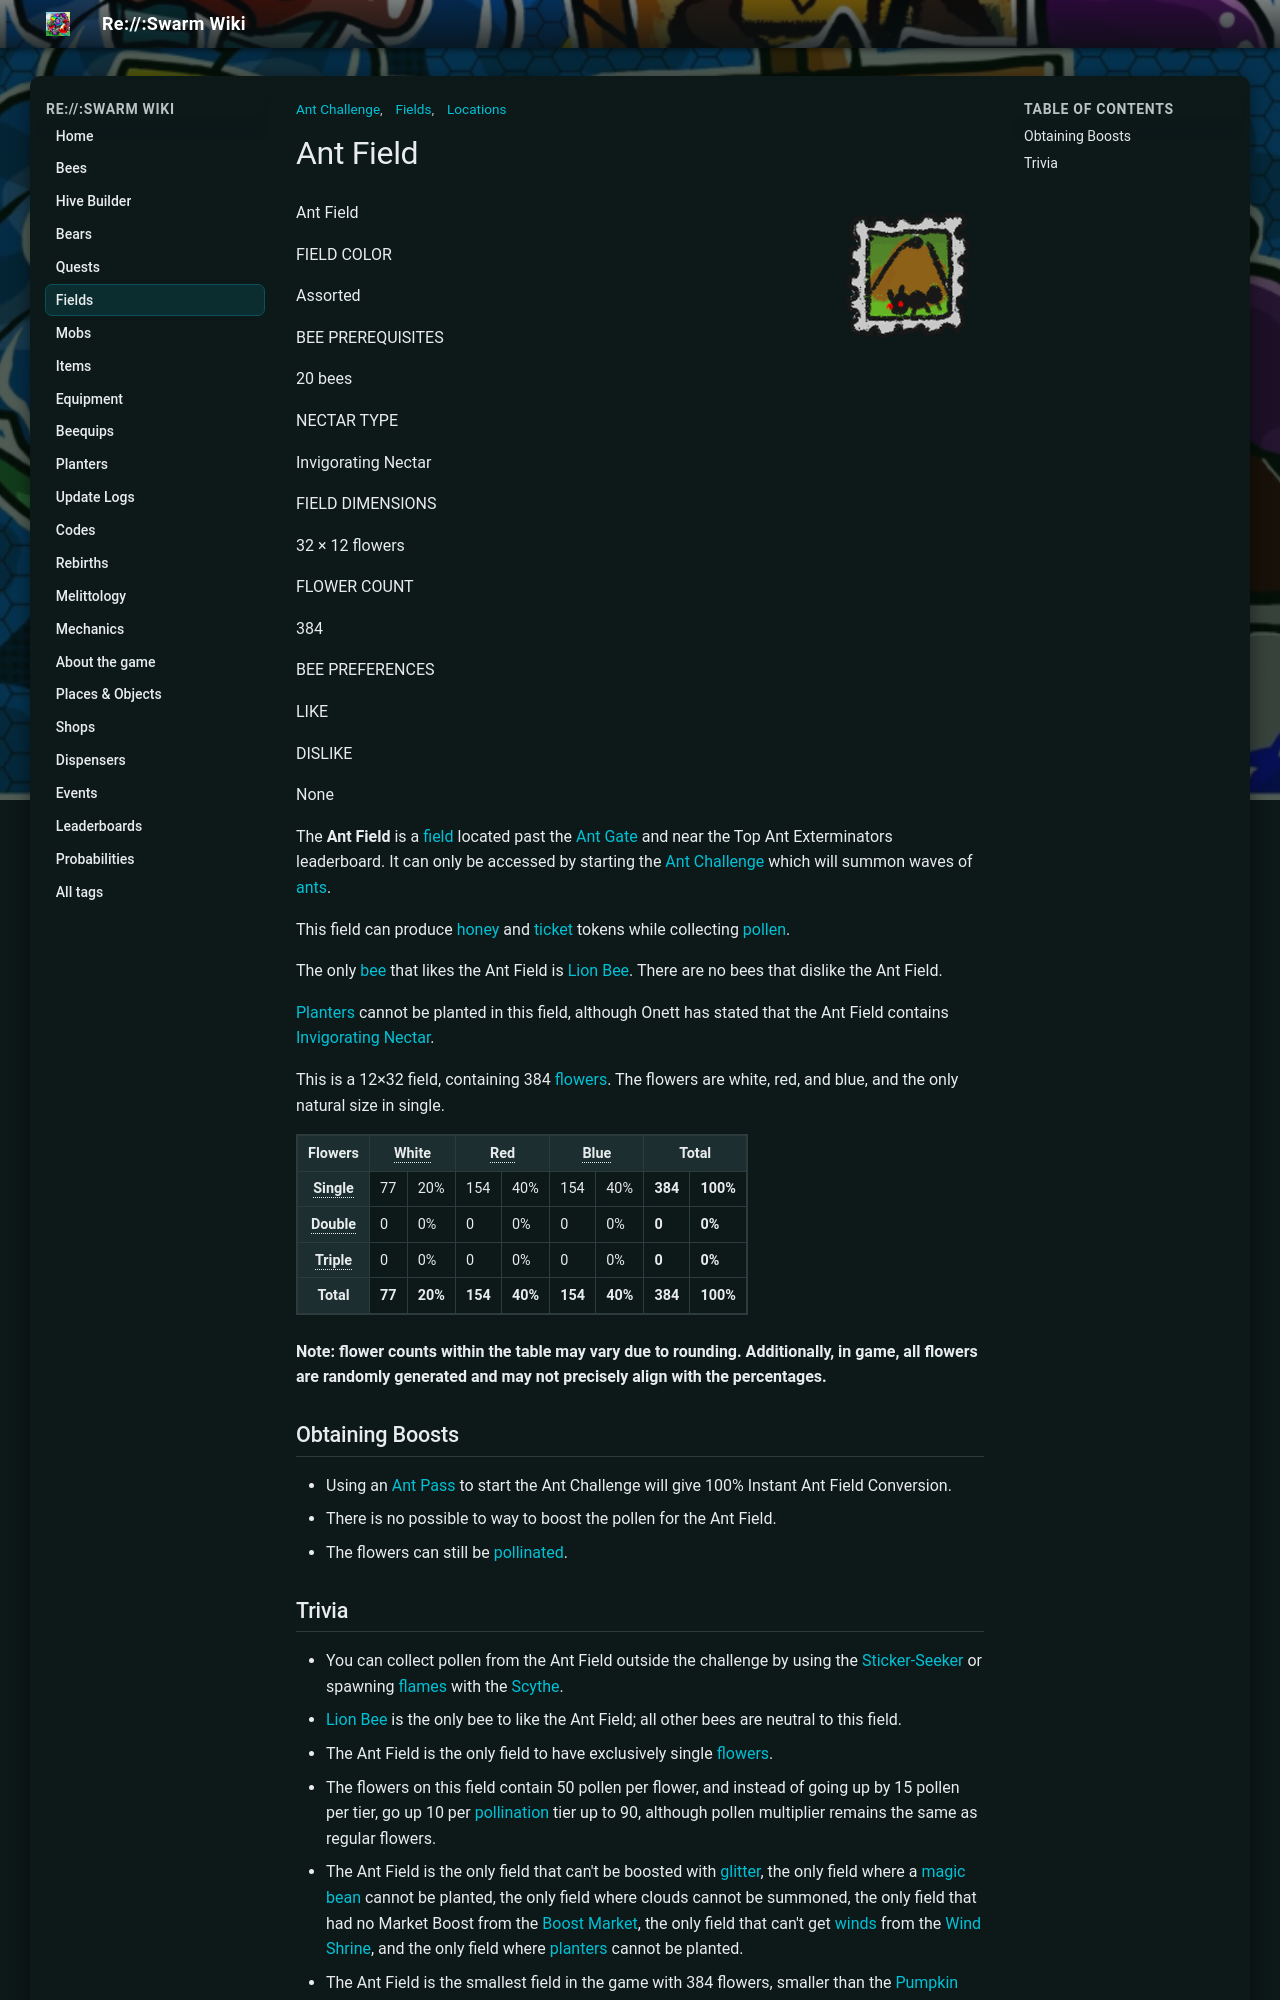

repository: JoaoFranciscoFE/reswarm-wiki · page: ant-field.html · generator: mkdocs

---
title: "Ant Field"
tags: ["Locations", "Fields", "Ant Challenge"]
---

# Ant Field

![Ant Field](img/Ant_Field_Stamp.png){ align=right width=150 }

Ant Field

FIELD COLOR

Assorted

BEE PREREQUISITES

20 bees

NECTAR TYPE

Invigorating Nectar

FIELD DIMENSIONS

32 × 12 flowers

FLOWER COUNT

384

BEE PREFERENCES

LIKE

DISLIKE

None

The **Ant Field** is a [field](fields.md) located past the [Ant Gate](ant-gate.md) and near the Top Ant Exterminators leaderboard. It can only be accessed by starting the [Ant Challenge](ant-challenge.md) which will summon waves of [ants](ants.md).

This field can produce [honey](honey.md) and [ticket](ticket.md) tokens while collecting [pollen](pollen.md).

The only [bee](bees.md) that likes the Ant Field is [Lion Bee](lion-bee.md). There are no bees that dislike the Ant Field.

[Planters](planter.md) cannot be planted in this field, although Onett has stated that the Ant Field contains [Invigorating Nectar](nectar.md).

This is a 12×32 field, containing 384 [flowers](flowers.md). The flowers are white, red, and blue, and the only natural size in single.

<table class="article-table">
<tbody><tr>
<th>Flowers
</th>
<th colspan="2"><span style="border-bottom:1px dotted;" title="Weight: 0.5">White</span>
</th>
<th colspan="2"><span style="border-bottom:1px dotted;" title="Weight: 1">Red</span>
</th>
<th colspan="2"><span style="border-bottom:1px dotted;" title="Weight: 1">Blue</span>
</th>
<th colspan="2">Total
</th></tr>
<tr>
<th><span style="border-bottom:1px dotted;" title="Bias: 1">Single</span>
</th>
<td>77
</td>
<td>20%
</td>
<td>154
</td>
<td>40%
</td>
<td>154
</td>
<td>40%
</td>
<td><b>384</b>
</td>
<td><b>100%</b>
</td></tr>
<tr>
<th><span style="border-bottom:1px dotted;" title="Weight: 0">Double</span>
</th>
<td>0
</td>
<td>0%
</td>
<td>0
</td>
<td>0%
</td>
<td>0
</td>
<td>0%
</td>
<td><b>0</b>
</td>
<td><b>0%</b>
</td></tr>
<tr>
<th><span style="border-bottom:1px dotted;" title="Weight: 0">Triple</span>
</th>
<td>0
</td>
<td>0%
</td>
<td>0
</td>
<td>0%
</td>
<td>0
</td>
<td>0%
</td>
<td><b>0</b>
</td>
<td><b>0%</b>
</td></tr>
<tr>
<th>Total
</th>
<td><b>77</b>
</td>
<td><b>20%</b>
</td>
<td><b>154</b>
</td>
<td><b>40%</b>
</td>
<td><b>154</b>
</td>
<td><b>40%</b>
</td>
<td><b>384</b>
</td>
<td><b>100%</b>
</td></tr></tbody></table>

**Note: flower counts within the table may vary due to rounding. Additionally, in game, all flowers are randomly generated and may not precisely align with the percentages.**

## Obtaining Boosts

* Using an [Ant Pass](ant-pass.md) to start the Ant Challenge will give 100% Instant Ant Field Conversion.
* There is no possible to way to boost the pollen for the Ant Field.
* The flowers can still be [pollinated](pollination.md).
